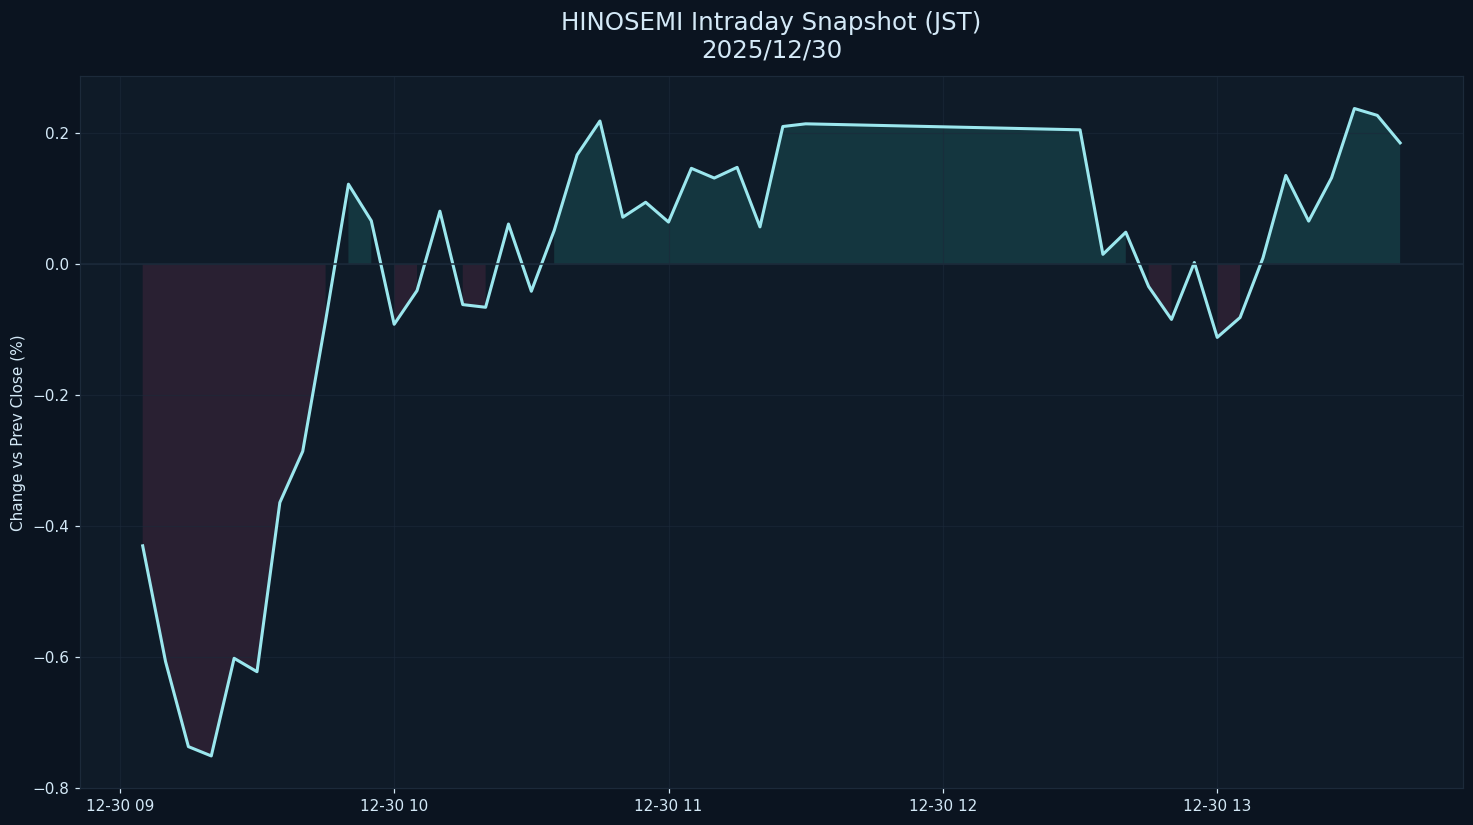

The table this chart was drawn from, first rows:
datetime_jst, pct
2025-12-30 09:05:00+09:00, -0.4302
2025-12-30 09:10:00+09:00, -0.6069
2025-12-30 09:15:00+09:00, -0.7369
2025-12-30 09:20:00+09:00, -0.7512
2025-12-30 09:25:00+09:00, -0.602
2025-12-30 09:30:00+09:00, -0.6225
2025-12-30 09:35:00+09:00, -0.364
2025-12-30 09:40:00+09:00, -0.2858
2025-12-30 09:45:00+09:00, -0.08659
2025-12-30 09:50:00+09:00, 0.1223
2025-12-30 09:55:00+09:00, 0.06635
2025-12-30 10:00:00+09:00, -0.09171
2025-12-30 10:05:00+09:00, -0.04024
2025-12-30 10:10:00+09:00, 0.08111
2025-12-30 10:15:00+09:00, -0.06163
2025-12-30 10:20:00+09:00, -0.06574
2025-12-30 10:25:00+09:00, 0.06144
2025-12-30 10:30:00+09:00, -0.04123
2025-12-30 10:35:00+09:00, 0.05166
2025-12-30 10:40:00+09:00, 0.167
2025-12-30 10:45:00+09:00, 0.2188
2025-12-30 10:50:00+09:00, 0.07189
2025-12-30 10:55:00+09:00, 0.09469
2025-12-30 11:00:00+09:00, 0.06445
2025-12-30 11:05:00+09:00, 0.1465
2025-12-30 11:10:00+09:00, 0.1317
2025-12-30 11:15:00+09:00, 0.148
2025-12-30 11:20:00+09:00, 0.05708
2025-12-30 11:25:00+09:00, 0.2104
2025-12-30 11:30:00+09:00, 0.2145
2025-12-30 12:30:00+09:00, 0.2054
2025-12-30 12:35:00+09:00, 0.01515
2025-12-30 12:40:00+09:00, 0.04896
2025-12-30 12:45:00+09:00, -0.03407
2025-12-30 12:50:00+09:00, -0.08429
2025-12-30 12:55:00+09:00, 0.002659
2025-12-30 13:00:00+09:00, -0.1118
2025-12-30 13:05:00+09:00, -0.08133
2025-12-30 13:10:00+09:00, 0.009597
2025-12-30 13:15:00+09:00, 0.1356
2025-12-30 13:20:00+09:00, 0.06591
2025-12-30 13:25:00+09:00, 0.132
2025-12-30 13:30:00+09:00, 0.2379
2025-12-30 13:35:00+09:00, 0.2275
2025-12-30 13:40:00+09:00, 0.1854
